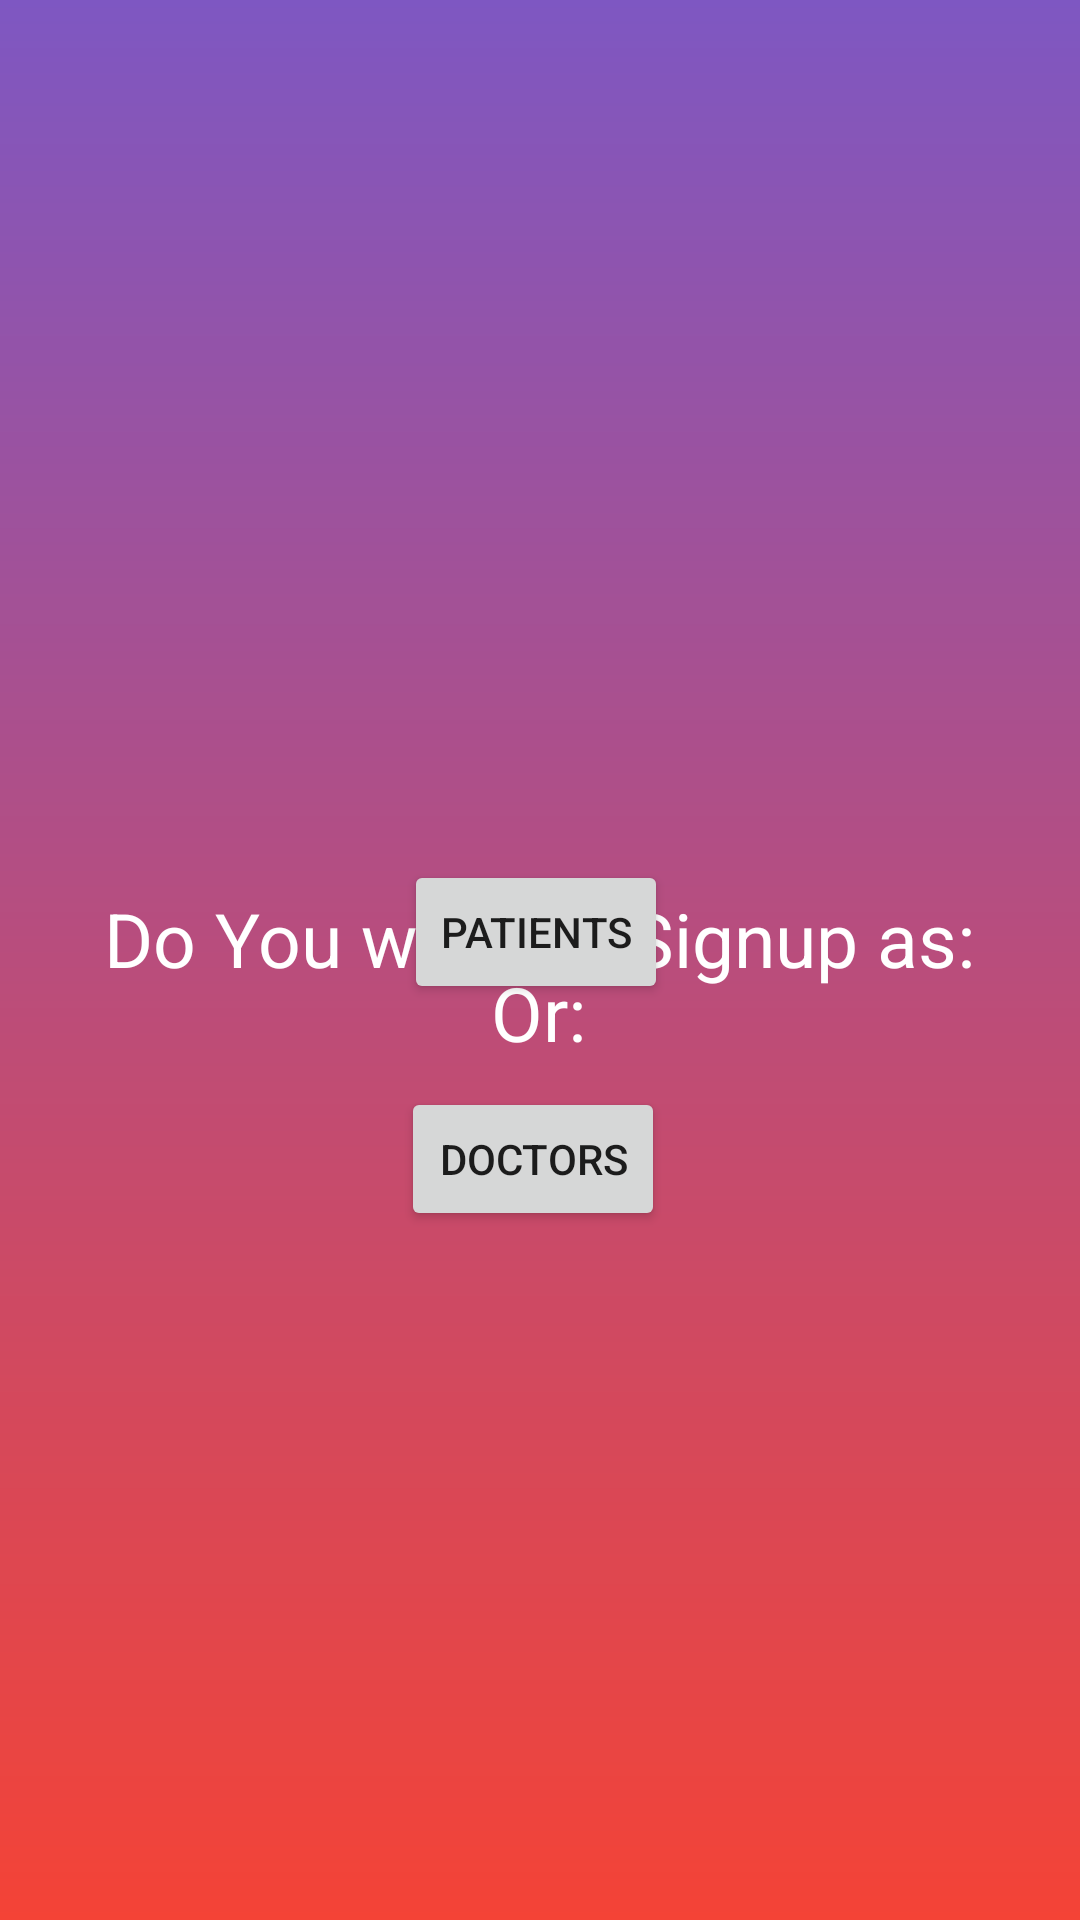

Write the Android layout XML for this screen, with the resource values it uses.
<!-- AndroidManifest.xml: application theme Theme.AskMedic -->
<!-- res/layout/fragment_first.xml -->
<?xml version="1.0" encoding="utf-8"?>
<androidx.constraintlayout.widget.ConstraintLayout
    xmlns:android="http://schemas.android.com/apk/res/android"
    xmlns:app="http://schemas.android.com/apk/res-auto"
    xmlns:tools="http://schemas.android.com/tools"
    android:layout_width="match_parent"
    android:layout_height="match_parent"
    tools:context=".FirstFragment"
    android:background="@drawable/app_gradient">


    <Button
        android:id="@+id/button_first"
        android:layout_width="wrap_content"
        android:layout_height="wrap_content"
        android:text="Patients"
        app:layout_constraintBottom_toBottomOf="parent"
        app:layout_constraintEnd_toEndOf="parent"
        app:layout_constraintHorizontal_bias="0.495"
        app:layout_constraintStart_toStartOf="parent"
        app:layout_constraintTop_toTopOf="parent"
        app:layout_constraintVertical_bias="0.484" />

    <Button
        android:id="@+id/button_doctors"
        android:layout_width="wrap_content"
        android:layout_height="wrap_content"
        android:text="Doctors"
        app:layout_constraintBottom_toBottomOf="parent"
        app:layout_constraintEnd_toEndOf="parent"
        app:layout_constraintHorizontal_bias="0.491"
        app:layout_constraintStart_toStartOf="parent"
        app:layout_constraintTop_toTopOf="parent"
        app:layout_constraintVertical_bias="0.612" />

    <TextView
        android:id="@+id/textView3"
        android:layout_width="300dp"
        android:layout_height="wrap_content"
        android:layout_marginTop="296dp"
        android:text="Do You want to Signup as:"
        android:textAlignment="center"
        android:textColor="@color/white"
        android:textSize="25sp"
        app:layout_constraintEnd_toEndOf="parent"
        app:layout_constraintHorizontal_bias="0.495"
        app:layout_constraintStart_toStartOf="parent"
        app:layout_constraintTop_toTopOf="parent" />

    <TextView
        android:id="@+id/textView4"
        android:layout_width="wrap_content"
        android:layout_height="wrap_content"
        android:layout_marginBottom="8dp"
        android:textAlignment="center"
        android:textColor="@color/white"
        android:textSize="25sp"
        android:text="Or:"
        app:layout_constraintBottom_toTopOf="@+id/button_doctors"
        app:layout_constraintEnd_toEndOf="parent"
        app:layout_constraintHorizontal_bias="0.498"
        app:layout_constraintStart_toStartOf="parent" />

</androidx.constraintlayout.widget.ConstraintLayout>
<!-- resources referenced by this layout -->
<resources>
  <color name="white">#FFFFFFFF</color>
  <!-- drawable app_gradient (drawable-v24) -->
  <?xml version="1.0" encoding="utf-8"?>
  <shape
      xmlns:android="http://schemas.android.com/apk/res/android"
      android:shape="rectangle">
      <gradient
          android:startColor="@color/gradient1"
          android:endColor="@color/gradient2"
          android:angle="270"
          android:gradientRadius="45dp"
          />
  
  </shape>
  <style name="Theme.AskMedic" parent="Theme.MaterialComponents.DayNight.NoActionBar">
          
          <item name="colorPrimary">@color/purple_500</item>
          <item name="colorPrimaryVariant">@color/purple_700</item>
          <item name="colorOnPrimary">@color/white</item>
          
          <item name="colorSecondary">@color/teal_200</item>
          <item name="colorSecondaryVariant">@color/teal_700</item>
          <item name="colorOnSecondary">@color/black</item>
          
          <item name="android:statusBarColor" tools:targetApi="l">?attr/colorPrimaryVariant</item>
          
      </style>
  <color name="gradient1">#7E57C2</color>
  <color name="gradient2">#f44336</color>
  <color name="purple_500">#FF6200EE</color>
  <color name="purple_700">#FF3700B3</color>
  <color name="teal_200">#FF03DAC5</color>
  <color name="teal_700">#FF018786</color>
  <color name="black">#FF000000</color>
</resources>
